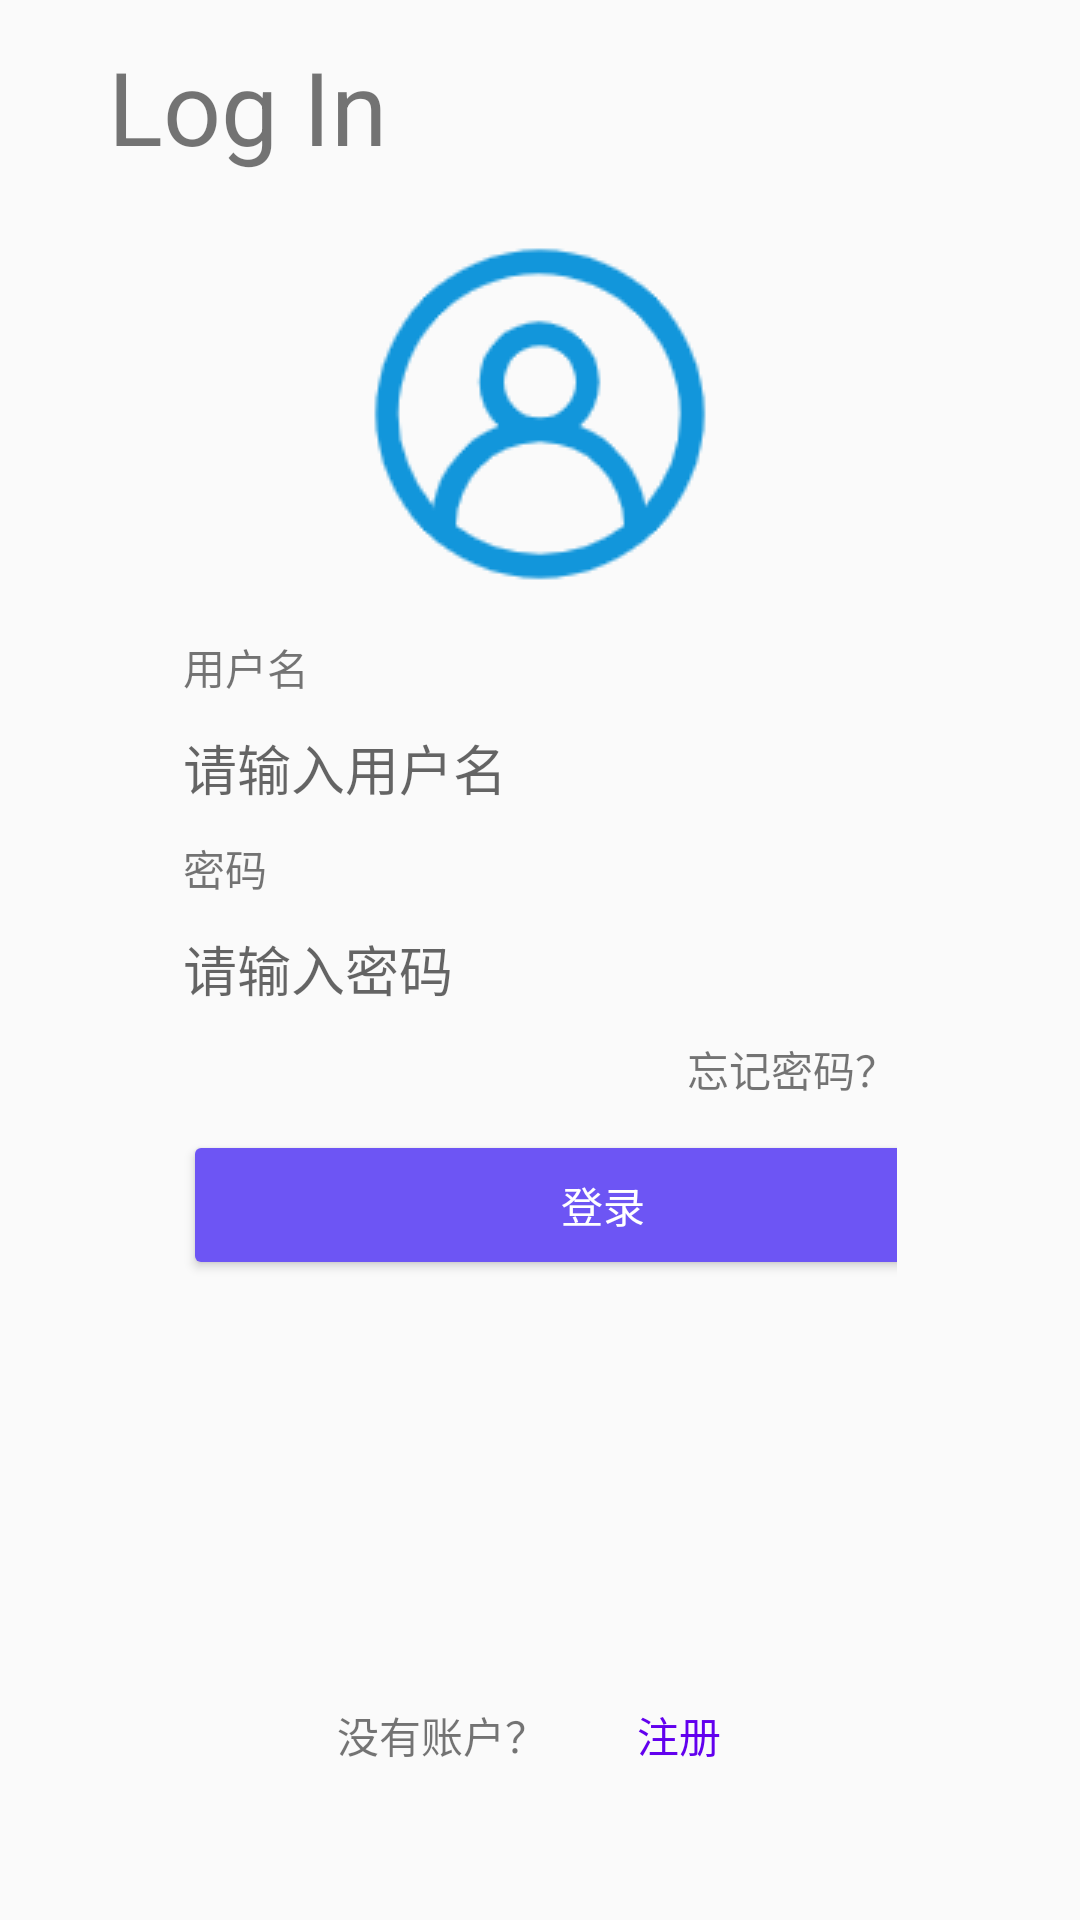

Produce the Android XML layout that renders to this screen, including the resource entries it uses.
<!-- AndroidManifest.xml: application theme Theme.Task2 -->
<!-- res/layout/fragment_login.xml -->
<?xml version="1.0" encoding="utf-8"?>
<androidx.constraintlayout.widget.ConstraintLayout xmlns:android="http://schemas.android.com/apk/res/android"
    xmlns:app="http://schemas.android.com/apk/res-auto"
    xmlns:tools="http://schemas.android.com/tools"
    android:layout_width="match_parent"
    android:layout_height="match_parent"
    tools:context=".ui.login.LoginFragment">

    <TextView
        android:id="@+id/textView5"
        android:layout_width="wrap_content"
        android:layout_height="wrap_content"
        android:text="没有账户？"
        app:layout_constraintBottom_toTopOf="@+id/guideline5"
        app:layout_constraintEnd_toStartOf="@+id/guideline4"
        app:layout_constraintHorizontal_bias="0.35"
        app:layout_constraintStart_toStartOf="@+id/guideline2" />

    <Button
        android:id="@+id/btn_to_signup"
        android:layout_width="wrap_content"
        android:layout_height="48dp"
        android:background="#00000000"
        android:padding="0px"
        android:text="注册"
        android:textColor="#6200ee"
        app:layout_constraintBottom_toTopOf="@+id/guideline5"
        app:layout_constraintStart_toEndOf="@+id/textView5"
        app:layout_constraintTop_toTopOf="@+id/textView5" />


    <TextView
        android:id="@+id/textView3"
        android:layout_width="103dp"
        android:layout_height="46dp"
        android:text="Log In"
        android:textSize="34sp"

        app:layout_constraintEnd_toEndOf="parent"
        app:layout_constraintHorizontal_bias="0.0"
        app:layout_constraintStart_toStartOf="@+id/guideline2"
        app:layout_constraintTop_toTopOf="@+id/guideline3" />

    <ScrollView
        android:layout_width="0dp"
        android:layout_height="0dp"
        app:layout_constraintBottom_toTopOf="@+id/guideline13"
        app:layout_constraintEnd_toStartOf="@+id/guideline4"
        app:layout_constraintStart_toStartOf="@+id/guideline2"
        app:layout_constraintTop_toTopOf="@+id/guideline6">

        <LinearLayout
            android:layout_width="match_parent"
            android:layout_height="wrap_content"
            android:orientation="vertical"
            android:paddingHorizontal="25dp">

            <ImageView
                android:id="@+id/imageView4"
                android:layout_width="match_parent"
                android:layout_height="wrap_content"
                app:srcCompat="@drawable/user3"
                android:layout_marginTop="10dp" />

            <TextView
                android:id="@+id/textView14"
                android:layout_width="match_parent"
                android:layout_height="wrap_content"
                android:layout_marginTop="10dp"
                android:text="用户名" />

            <AutoCompleteTextView
                android:id="@+id/et_login_username"
                android:layout_width="match_parent"
                android:layout_height="wrap_content"
                android:layout_marginTop="10dp"
                android:background="@drawable/shape_edit_login"
                android:ems="10"
                android:hint="请输入用户名"
                android:inputType="textPersonName" />

            <TextView
                android:id="@+id/textView15"
                android:layout_width="match_parent"
                android:layout_height="wrap_content"
                android:text="密码"
                android:layout_marginTop="10dp"/>

            <EditText
                android:id="@+id/et_login_pwd"
                android:layout_width="match_parent"
                android:layout_height="wrap_content"
                android:layout_marginTop="10dp"
                android:background="@drawable/shape_edit_login"
                android:ems="10"
                android:hint="请输入密码"
                android:inputType="textPassword" />

            <TextView
                android:id="@+id/textView16"
                android:layout_width="match_parent"
                android:layout_height="wrap_content"
                android:gravity="right"
                android:layout_marginTop="10dp"
                android:text="忘记密码？" />

            <Button
                android:id="@+id/btn_login"
                android:layout_width="280dp"
                android:layout_height="50dp"
                android:layout_marginTop="10dp"
                android:backgroundTint="#6d55f4"
                android:text="登录"
                android:textColor="@color/white" />
        </LinearLayout>
    </ScrollView>

    <androidx.constraintlayout.widget.Guideline
        android:id="@+id/guideline2"
        android:layout_width="wrap_content"
        android:layout_height="wrap_content"
        android:orientation="vertical"
        app:layout_constraintGuide_percent="0.1" />

    <androidx.constraintlayout.widget.Guideline
        android:id="@+id/guideline3"
        android:layout_width="wrap_content"
        android:layout_height="wrap_content"
        android:orientation="horizontal"
        app:layout_constraintGuide_percent="0.02" />

    <androidx.constraintlayout.widget.Guideline
        android:id="@+id/guideline4"
        android:layout_width="wrap_content"
        android:layout_height="wrap_content"
        android:orientation="vertical"
        app:layout_constraintGuide_percent="0.9" />

    <androidx.constraintlayout.widget.Guideline
        android:id="@+id/guideline5"
        android:layout_width="wrap_content"
        android:layout_height="wrap_content"
        android:orientation="horizontal"
        app:layout_constraintGuide_percent="0.92" />

    <androidx.constraintlayout.widget.Guideline
        android:id="@+id/guideline6"
        android:layout_width="wrap_content"
        android:layout_height="wrap_content"
        android:orientation="horizontal"
        app:layout_constraintGuide_percent="0.1" />

    <androidx.constraintlayout.widget.Guideline
        android:id="@+id/guideline13"
        android:layout_width="wrap_content"
        android:layout_height="wrap_content"
        android:orientation="horizontal"
        app:layout_constraintGuide_percent="0.85" />

</androidx.constraintlayout.widget.ConstraintLayout>
<!-- resources referenced by this layout -->
<resources>
  <color name="white">#FFFFFFFF</color>
  <!-- drawable user3: png bitmap (drawable, 6199 bytes) -->
  <style name="Theme.Task2" parent="Theme.MaterialComponents.DayNight.DarkActionBar.Bridge">
          
          <item name="colorPrimary">@color/purple_500</item>
          <item name="colorPrimaryVariant">@color/purple_700</item>
          <item name="colorOnPrimary">@color/white</item>
          
          <item name="colorSecondary">@color/teal_200</item>
          <item name="colorSecondaryVariant">@color/teal_700</item>
          <item name="colorOnSecondary">@color/black</item>
          
          <item name="android:statusBarColor" tools:targetApi="l">?attr/colorPrimaryVariant</item>
          
      </style>
  <color name="purple_500">#FF6200EE</color>
  <color name="purple_700">#FF3700B3</color>
  <color name="teal_200">#FF03DAC5</color>
  <color name="teal_700">#FF018786</color>
  <color name="black">#FF000000</color>
</resources>
